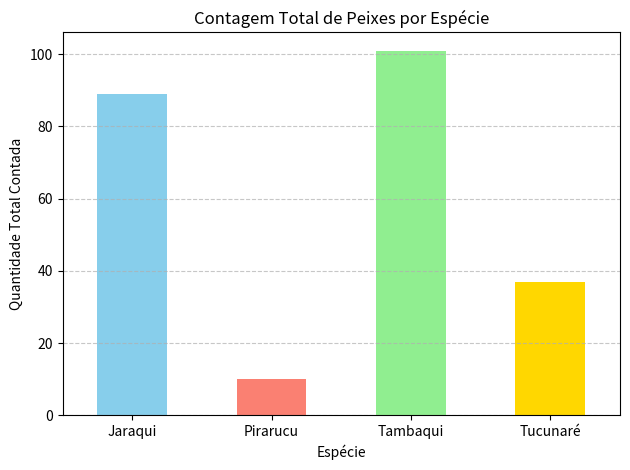

Recreate this plot in Python.
import pandas as pd
import matplotlib.pyplot as plt

# Recriando o DataFrame de peixes já limpo
dados = {
    'local': ['Encontro das Águas', 'Frente a Manaus', 'Lago Janauari', 'Parintins', 'Frente a Manaus', 'Lago Janauari', 'Encontro das Águas'],
    'especie': ['Tambaqui', 'Tucunaré', 'Pirarucu', 'Tambaqui', 'Jaraqui', 'Tucunaré', 'Pirarucu'],
    'quantidade': [45.0, 22.0, 10.0, 56.0, 89.0, 15.0, 0.0]
}
df_peixes = pd.DataFrame(dados)

# 1. Agrupar os dados para obter a soma por espécie (Análise)
contagem_por_especie = df_peixes.groupby('especie')['quantidade'].sum()

# 2. Criar o gráfico de barras a partir do resultado (Visualização)
contagem_por_especie.plot(kind='bar', color=['skyblue', 'salmon', 'lightgreen', 'gold'])

# 3. Customizar e exibir o gráfico
plt.title('Contagem Total de Peixes por Espécie')
plt.xlabel('Espécie')
plt.ylabel('Quantidade Total Contada')
plt.xticks(rotation=0) # Mantém os nomes das espécies na horizontal
plt.grid(axis='y', linestyle='--', alpha=0.7)
plt.tight_layout()
plt.show()